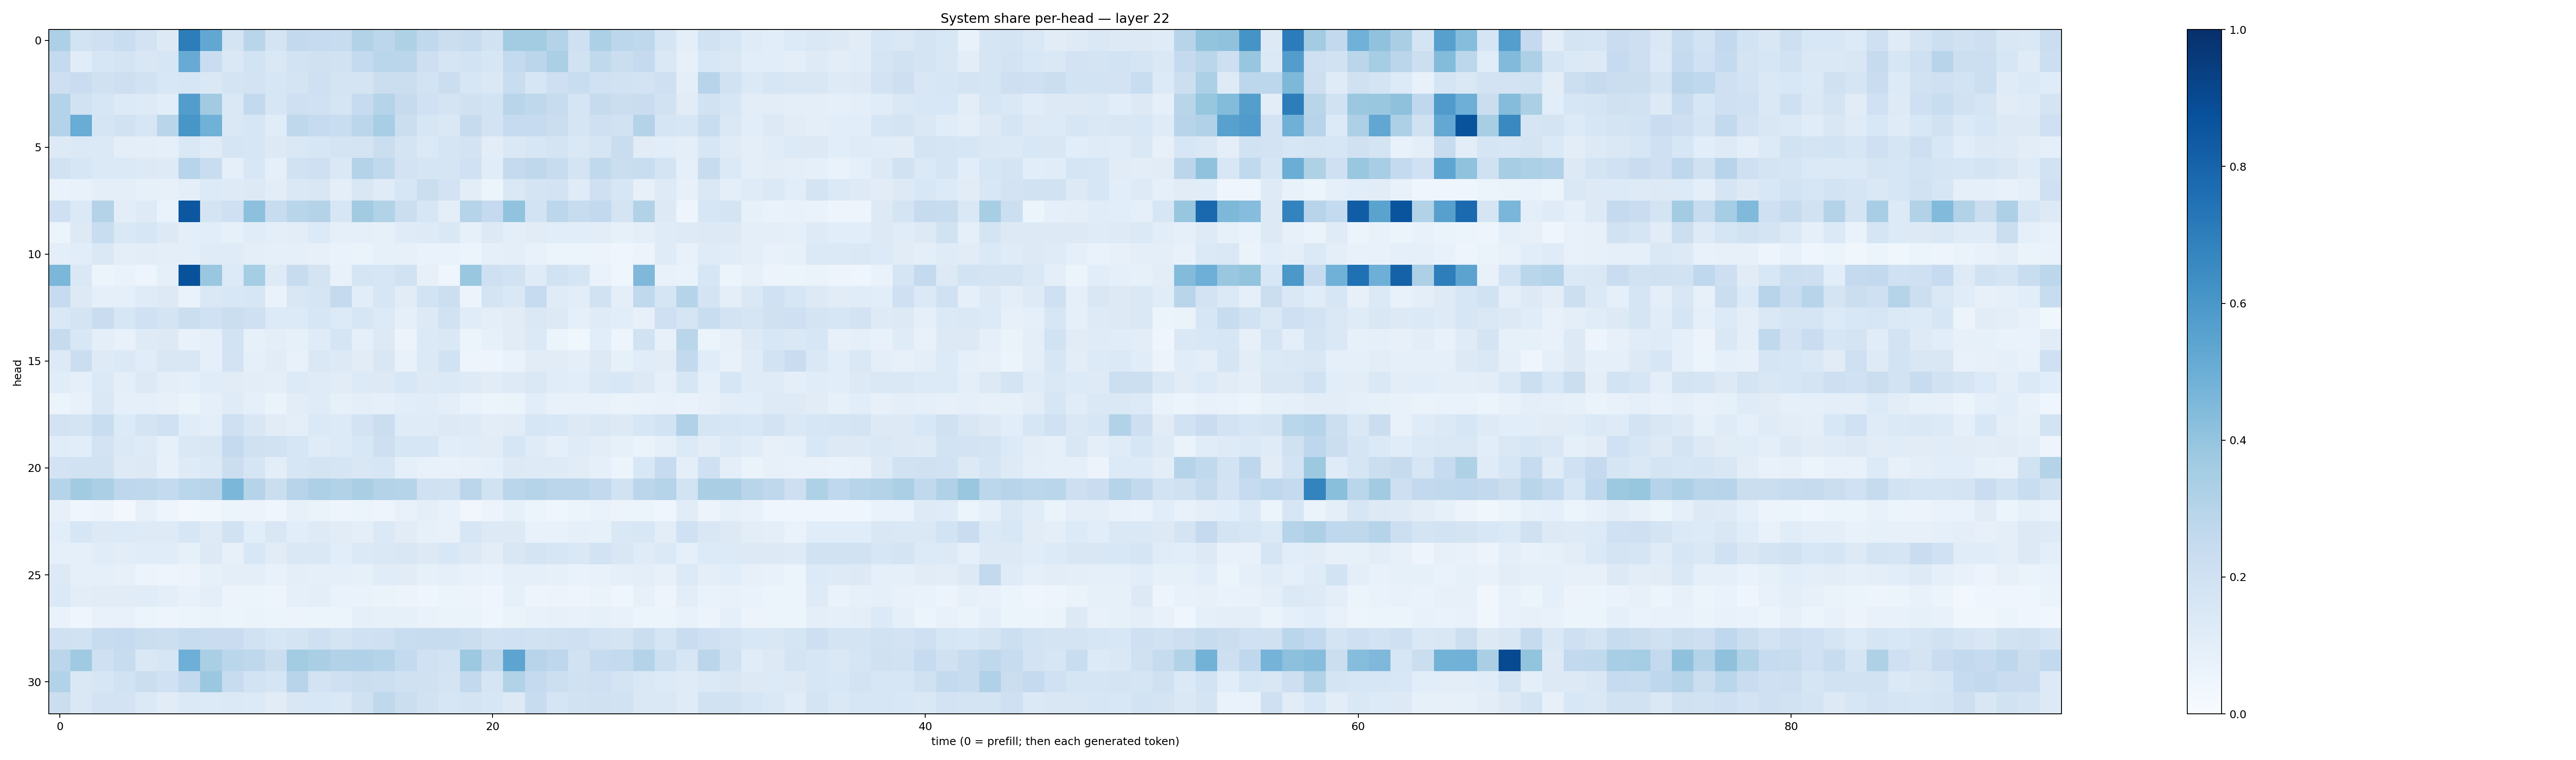

Source data for this figure (header and first rows):
0.3275932, 0.18669443, 0.20808189, 0.23404789, 0.18271238, 0.1306029, 0.70299286, 0.5307714, 0.17707685, 0.28973648, 0.17298484, 0.25937814, 0.24971661, 0.23874128, 0.31378806, 0.27756587, 0.32357273, 0.26555562, 0.21945646, 0.23463464, 0.19130589, 0.35547167, 0.3568286, 0.30825362
0.2556, 0.1158, 0.1639, 0.173, 0.1522, 0.1604, 0.511, 0.2299, 0.147, 0.1847, 0.1421, 0.1852, 0.1991, 0.1938, 0.2558, 0.2861, 0.2831, 0.2128, 0.1672, 0.1847, 0.1571, 0.2549, 0.2824, 0.3346
0.2129, 0.2267, 0.1961, 0.2115, 0.1905, 0.1545, 0.162, 0.143, 0.1749, 0.1797, 0.1626, 0.1793, 0.206, 0.1768, 0.1751, 0.2192, 0.226, 0.1841, 0.2244, 0.1602, 0.1473, 0.2337, 0.1568, 0.2136
0.3077, 0.1893, 0.1627, 0.1338, 0.1232, 0.1078, 0.5725, 0.3616, 0.1433, 0.259, 0.1564, 0.2033, 0.2004, 0.1679, 0.2479, 0.3026, 0.2423, 0.2022, 0.1777, 0.1991, 0.1845, 0.2897, 0.2707, 0.2419
0.3065, 0.5052, 0.1664, 0.1892, 0.1631, 0.2915, 0.6046, 0.4856, 0.1412, 0.1638, 0.115, 0.2727, 0.2479, 0.2331, 0.2851, 0.3454, 0.2258, 0.1638, 0.1408, 0.2447, 0.1804, 0.2497, 0.2464, 0.2194
0.1289, 0.1397, 0.1376, 0.09951, 0.09943, 0.08606, 0.1441, 0.1176, 0.1661, 0.1618, 0.1284, 0.1418, 0.1638, 0.1765, 0.1788, 0.219, 0.173, 0.1403, 0.1668, 0.1798, 0.1038, 0.1438, 0.1629, 0.1785
0.1946, 0.1585, 0.1376, 0.1374, 0.1274, 0.1222, 0.2942, 0.2341, 0.08871, 0.1545, 0.09318, 0.1875, 0.2079, 0.147, 0.305, 0.2644, 0.182, 0.1704, 0.1648, 0.2023, 0.1148, 0.2504, 0.2703, 0.2416
0.06665, 0.07072, 0.09793, 0.09877, 0.08493, 0.08066, 0.1007, 0.1343, 0.123, 0.1295, 0.1044, 0.1435, 0.1521, 0.0969, 0.1494, 0.1184, 0.1627, 0.2218, 0.1811, 0.1024, 0.06082, 0.1458, 0.1768, 0.1799
0.2109, 0.1382, 0.307, 0.1028, 0.1234, 0.06695, 0.848, 0.174, 0.2077, 0.4178, 0.2372, 0.2919, 0.3049, 0.162, 0.3605, 0.3129, 0.2194, 0.1624, 0.1, 0.3032, 0.252, 0.406, 0.1873, 0.2812
0.0594, 0.1293, 0.2317, 0.1435, 0.1599, 0.1252, 0.09809, 0.1065, 0.08511, 0.1167, 0.0966, 0.1018, 0.1343, 0.0931, 0.08968, 0.08403, 0.1198, 0.1244, 0.1475, 0.08543, 0.1259, 0.1013, 0.1113, 0.1065
0.0969, 0.1059, 0.1445, 0.1003, 0.1022, 0.09558, 0.09512, 0.1176, 0.1182, 0.09842, 0.08912, 0.08894, 0.079, 0.06936, 0.06382, 0.0842, 0.08199, 0.06723, 0.06713, 0.06248, 0.09028, 0.09682, 0.07622, 0.06087
0.4579, 0.141, 0.06143, 0.06944, 0.04975, 0.08742, 0.8698, 0.3833, 0.1339, 0.3552, 0.1213, 0.2365, 0.1797, 0.0725, 0.168, 0.1566, 0.1923, 0.08099, 0.04312, 0.385, 0.2103, 0.195, 0.1196, 0.1919
0.2472, 0.1324, 0.09342, 0.09372, 0.1192, 0.1267, 0.07009, 0.1437, 0.156, 0.1596, 0.07022, 0.1494, 0.1712, 0.2536, 0.1093, 0.158, 0.1125, 0.1866, 0.2168, 0.0557, 0.178, 0.1484, 0.2484, 0.1203
0.1481, 0.1771, 0.2282, 0.1584, 0.2028, 0.1726, 0.2212, 0.2007, 0.2237, 0.2098, 0.1363, 0.1332, 0.1626, 0.1344, 0.1572, 0.1354, 0.08964, 0.1316, 0.1917, 0.116, 0.09412, 0.1124, 0.1438, 0.1298
0.2448, 0.1526, 0.1013, 0.07241, 0.1243, 0.1284, 0.07486, 0.08945, 0.1869, 0.0821, 0.09521, 0.0847, 0.1206, 0.1667, 0.08957, 0.1291, 0.05745, 0.1367, 0.1475, 0.06015, 0.08265, 0.1098, 0.1387, 0.05974
0.128, 0.2215, 0.1216, 0.1376, 0.1141, 0.1514, 0.1485, 0.08866, 0.1808, 0.09177, 0.1124, 0.07537, 0.1449, 0.1274, 0.1096, 0.1519, 0.07576, 0.1376, 0.1882, 0.0491, 0.04785, 0.06662, 0.113, 0.1118
0.1135, 0.09226, 0.1398, 0.09943, 0.1264, 0.1002, 0.09304, 0.1155, 0.1132, 0.1037, 0.1005, 0.1331, 0.1194, 0.113, 0.1362, 0.1297, 0.1555, 0.1315, 0.1401, 0.1236, 0.111, 0.1248, 0.1436, 0.1157
0.06166, 0.07385, 0.1428, 0.08626, 0.0924, 0.07922, 0.06391, 0.0884, 0.1205, 0.0894, 0.06544, 0.1054, 0.1186, 0.08448, 0.09577, 0.08691, 0.1062, 0.1137, 0.1014, 0.06838, 0.05866, 0.06615, 0.1061, 0.07488
0.1827, 0.1764, 0.2313, 0.1358, 0.1726, 0.1993, 0.1152, 0.09933, 0.2085, 0.1503, 0.1132, 0.0976, 0.1399, 0.1341, 0.1819, 0.2245, 0.1202, 0.1203, 0.1304, 0.1223, 0.1023, 0.112, 0.1586, 0.1526
0.1146, 0.1061, 0.1817, 0.1382, 0.1229, 0.0854, 0.1439, 0.1512, 0.2504, 0.1967, 0.193, 0.1638, 0.1181, 0.1366, 0.153, 0.2119, 0.1594, 0.1605, 0.1089, 0.116, 0.1125, 0.1571, 0.1199, 0.09364
0.1806, 0.191, 0.1897, 0.1246, 0.1317, 0.08063, 0.1212, 0.139, 0.2188, 0.1654, 0.1017, 0.1573, 0.1745, 0.166, 0.1522, 0.1614, 0.09266, 0.07532, 0.07368, 0.08055, 0.09226, 0.1264, 0.1232, 0.1242
0.2977, 0.3628, 0.3349, 0.2767, 0.2715, 0.2573, 0.2852, 0.2958, 0.4592, 0.2989, 0.2237, 0.2959, 0.3267, 0.3102, 0.3367, 0.3064, 0.2971, 0.2015, 0.1898, 0.284, 0.1928, 0.2872, 0.2995, 0.2838
0.07963, 0.04579, 0.05526, 0.02873, 0.0811, 0.04928, 0.02569, 0.03749, 0.06013, 0.05531, 0.04601, 0.0791, 0.06444, 0.04819, 0.05366, 0.04821, 0.07705, 0.09884, 0.07065, 0.03434, 0.05719, 0.08317, 0.05286, 0.04359
0.1084, 0.1586, 0.1309, 0.1358, 0.1242, 0.1215, 0.1589, 0.1232, 0.1879, 0.109, 0.1496, 0.106, 0.1229, 0.1123, 0.1004, 0.1378, 0.1118, 0.08558, 0.07085, 0.1576, 0.1328, 0.1306, 0.07638, 0.07182
0.09112, 0.09343, 0.1166, 0.1051, 0.1155, 0.1148, 0.08496, 0.1276, 0.07848, 0.1556, 0.1099, 0.1459, 0.1437, 0.1079, 0.1386, 0.1454, 0.1486, 0.1269, 0.1558, 0.1285, 0.1042, 0.1505, 0.1734, 0.1583
0.1269, 0.09116, 0.09216, 0.08152, 0.056, 0.04754, 0.05821, 0.08525, 0.09839, 0.09991, 0.07591, 0.09421, 0.09042, 0.08893, 0.08357, 0.1141, 0.1106, 0.08299, 0.09032, 0.0738, 0.06975, 0.09281, 0.09059, 0.08233
0.1399, 0.1025, 0.1115, 0.1111, 0.1134, 0.09583, 0.07285, 0.09785, 0.05812, 0.0528, 0.04995, 0.09329, 0.1012, 0.0677, 0.06859, 0.06608, 0.05543, 0.0465, 0.05351, 0.05618, 0.04652, 0.08325, 0.05029, 0.0581
0.06753, 0.04632, 0.07359, 0.07617, 0.05374, 0.04689, 0.05188, 0.06535, 0.06175, 0.06355, 0.0523, 0.05801, 0.06057, 0.05169, 0.08781, 0.08331, 0.08442, 0.06667, 0.06455, 0.06291, 0.04321, 0.06336, 0.07808, 0.08056
0.2023, 0.1932, 0.2403, 0.2496, 0.2207, 0.2181, 0.2374, 0.2277, 0.2273, 0.1916, 0.1607, 0.1776, 0.2105, 0.1742, 0.2031, 0.2109, 0.2305, 0.2405, 0.2344, 0.2198, 0.1938, 0.2018, 0.1925, 0.1984
0.2836, 0.3707, 0.207, 0.2379, 0.1458, 0.1577, 0.4942, 0.3375, 0.2871, 0.2698, 0.2216, 0.3559, 0.3383, 0.3102, 0.3169, 0.3, 0.256, 0.2014, 0.1873, 0.3758, 0.2702, 0.5426, 0.2948, 0.2735
0.3104, 0.1448, 0.1638, 0.1878, 0.2216, 0.1995, 0.2601, 0.3822, 0.24, 0.1837, 0.1688, 0.2933, 0.1808, 0.204, 0.2245, 0.2181, 0.196, 0.1961, 0.1741, 0.259, 0.1685, 0.3141, 0.2507, 0.2176
0.2244, 0.1442, 0.1819, 0.1822, 0.1405, 0.112, 0.1375, 0.1366, 0.1375, 0.1365, 0.1099, 0.1502, 0.1528, 0.1411, 0.1968, 0.2726, 0.2201, 0.1889, 0.159, 0.1793, 0.1624, 0.1328, 0.235, 0.1673
